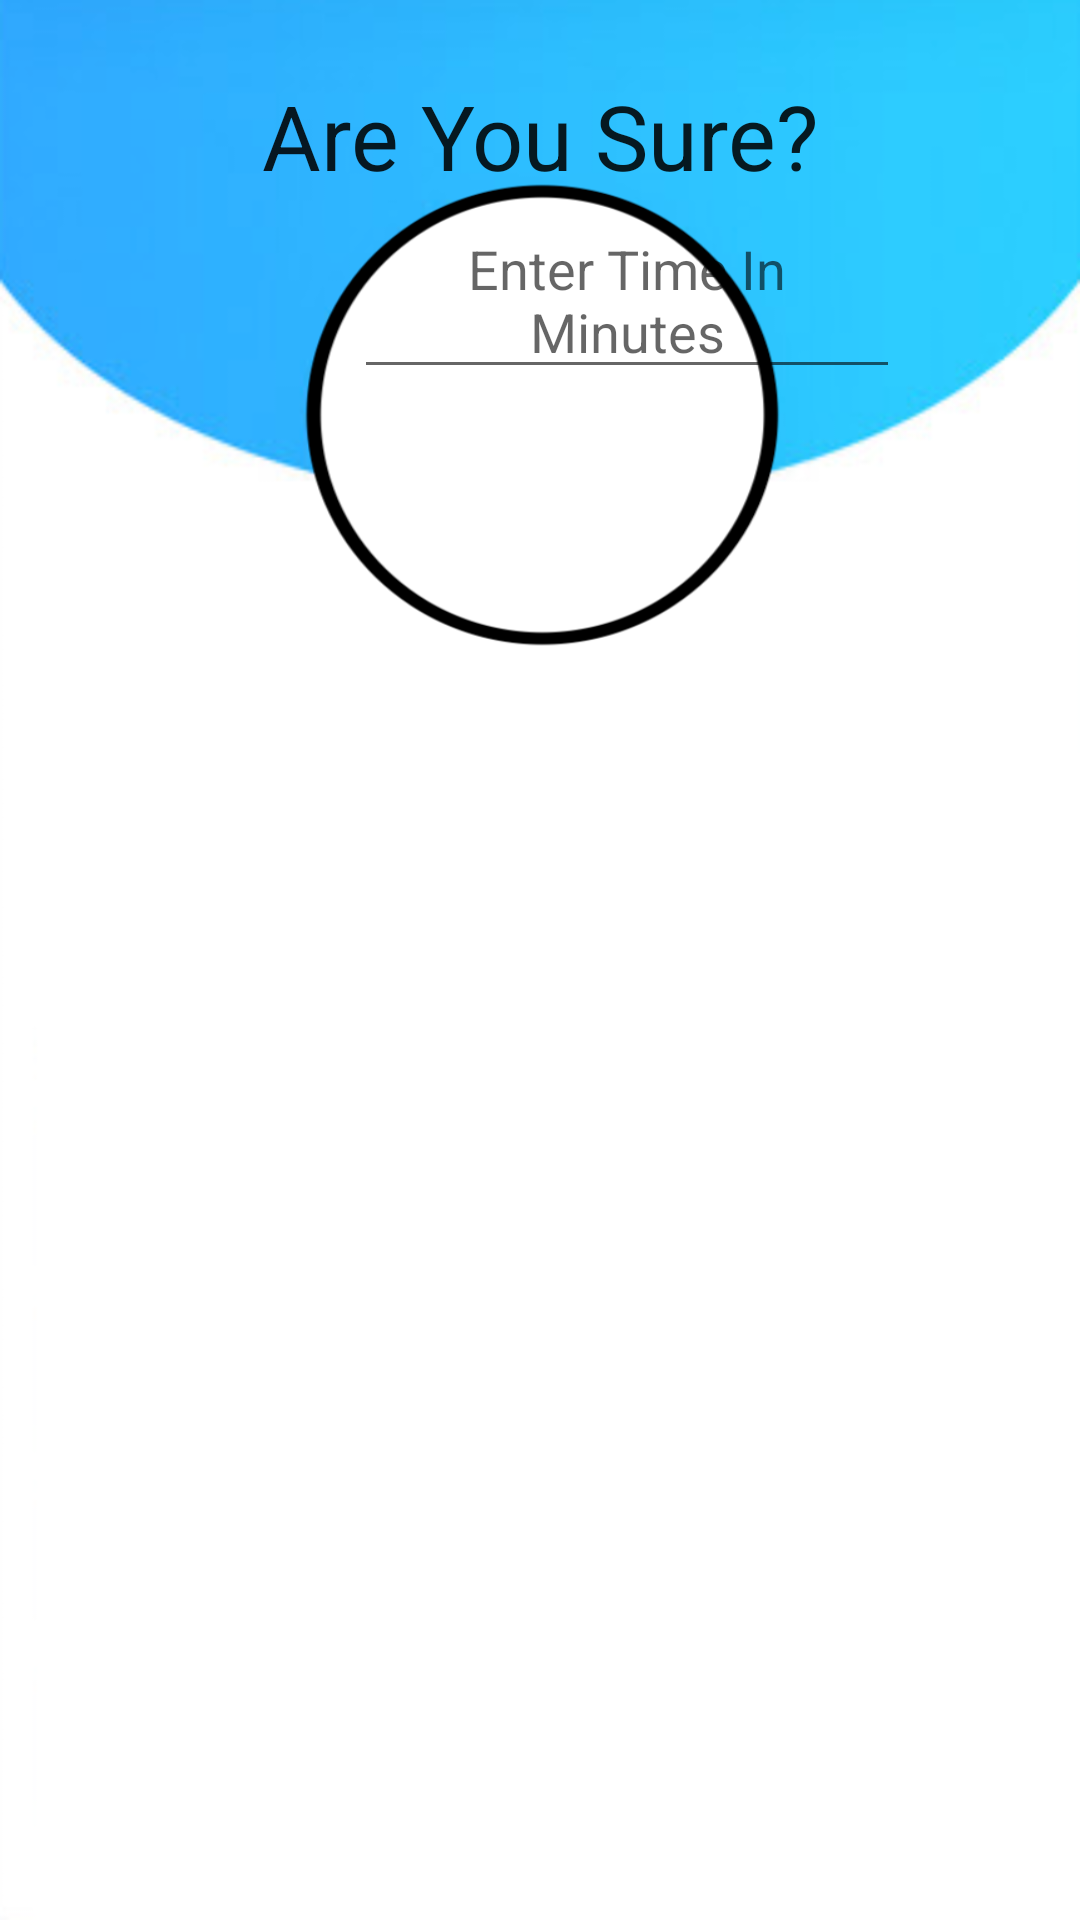

This screen was rendered from an Android layout file. Write that file and the resources it references.
<!-- AndroidManifest.xml: application theme AppTheme -->
<!-- res/layout/set_timer_frag.xml -->
<?xml version="1.0" encoding="utf-8"?>
<RelativeLayout xmlns:android="http://schemas.android.com/apk/res/android"
    android:layout_width="match_parent"
    android:layout_height="match_parent"
    android:layout_gravity="center|center_horizontal">

    <TextView
        android:id="@+id/timerTitleTextView"
        android:layout_width="wrap_content"
        android:layout_height="wrap_content"
        android:layout_alignParentTop="true"
        android:layout_centerInParent="true"
        android:layout_marginTop="25dp"
        android:foregroundGravity="center_horizontal"
        android:gravity="center_horizontal"
        android:text="Are You Sure?"
        android:textAppearance="@style/TextAppearance.AppCompat.Body1"
        android:textSize="30sp" />

    <EditText
        android:id="@+id/setTimeEditText"
        android:layout_width="182dp"
        android:layout_height="wrap_content"
        android:layout_below="@+id/timerTitleTextView"
        android:layout_alignParentStart="true"
        android:layout_alignParentLeft="true"
        android:layout_centerInParent="true"
        android:layout_marginStart="118dp"
        android:layout_marginLeft="118dp"
        android:layout_marginTop="2dp"
        android:digits="0123456789"
        android:ems="10"
        android:foregroundGravity="center_vertical|center|center_horizontal"
        android:gravity="center|center_horizontal|center_vertical"
        android:hint="Enter Time In Minutes"
        android:inputType="number"
        android:maxLength="4"
        android:textAppearance="@style/TextAppearance.AppCompat.Body1"
        android:textSize="18sp" />

</RelativeLayout>
<!-- resources referenced by this layout -->
<resources>
  <style name="AppTheme" parent="Theme.AppCompat.Light.DarkActionBar">
          
          <item name="colorPrimary">@color/colorPrimary</item>
          <item name="colorPrimaryDark">@color/colorPrimaryDark</item>
          <item name="colorAccent">@color/colorAccent</item>
          <item name="textcolor">@color/textColorLightPrimary</item>
          <item name="listviewbackground">@color/lvcolorlight</item>
          <item name="android:windowBackground">@drawable/background2</item>
          <item name="backgroundcolor">@color/backgroundlight</item>
          <item name="dropdown">@color/dropdownlight</item>
          <item name="actionBarSize">46dp</item>
      </style>
  <color name="colorPrimary">#17BAFF</color>
  <color name="colorPrimaryDark">#FF00BFFF</color>
  <color name="colorAccent">#FF87CEEB</color>
  <color name="textColorLightPrimary">#FF000000</color>
  <color name="lvcolorlight">#FFFFFFFF</color>
  <!-- drawable background2: png bitmap (drawable, 132676 bytes) -->
  <color name="backgroundlight">#FFFFFFFF</color>
  <color name="dropdownlight">#FFFFFFFF</color>
</resources>
